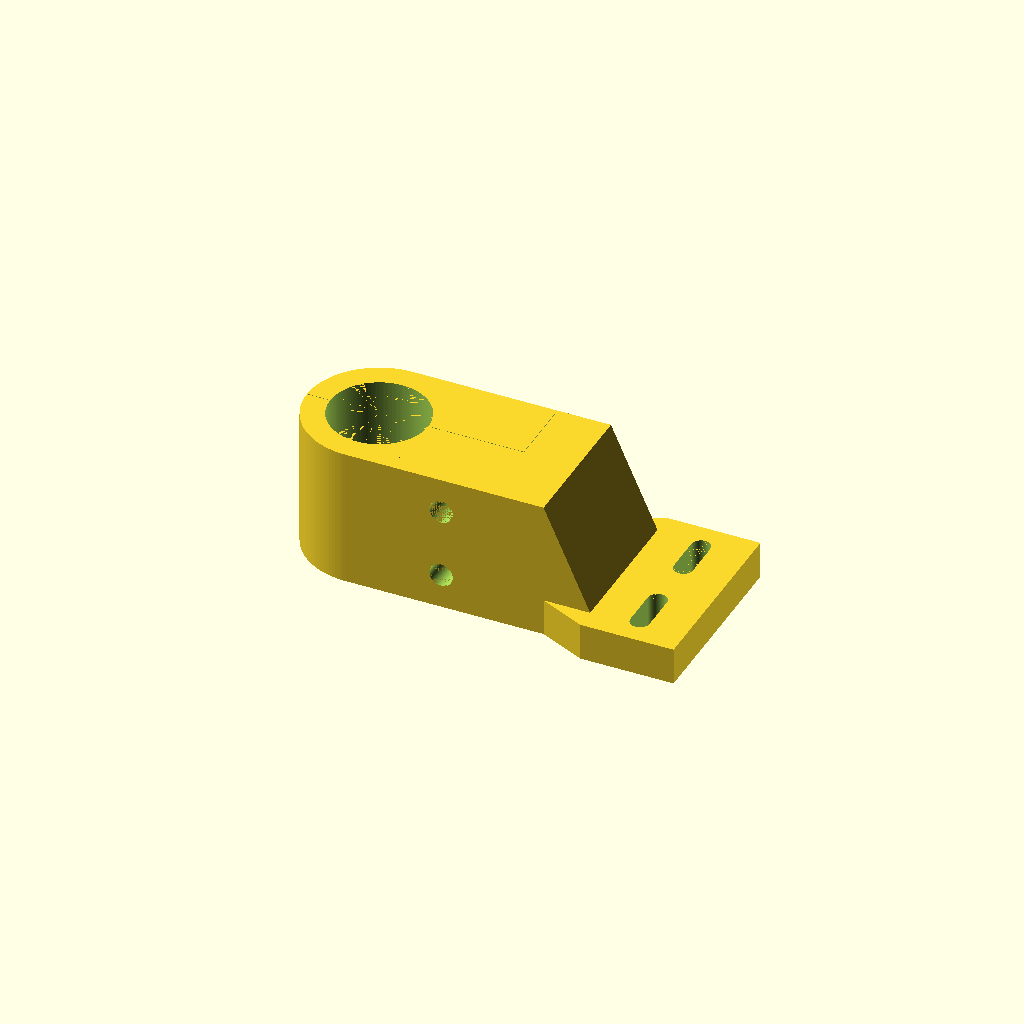
Cell 1: the model at its default parameters.
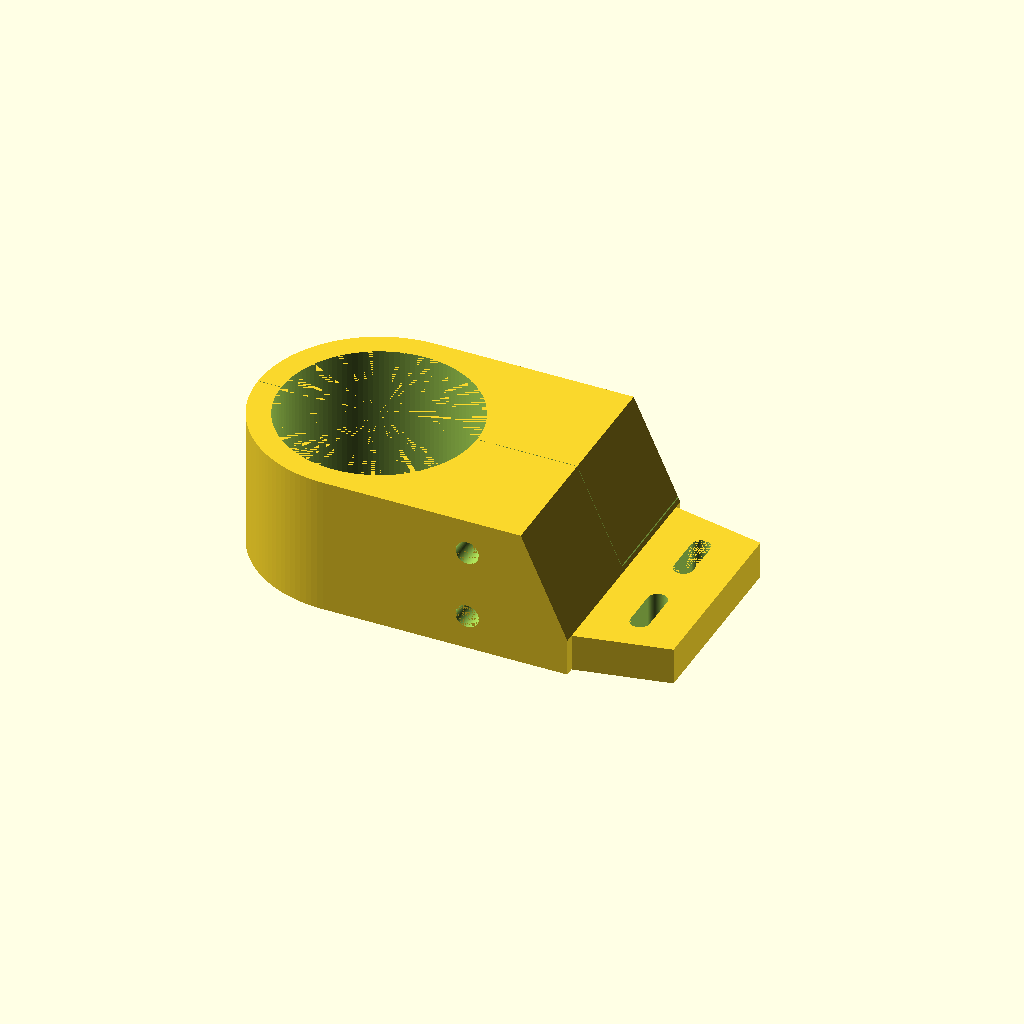
Cell 2: the same model with pipe_diameter = 84.
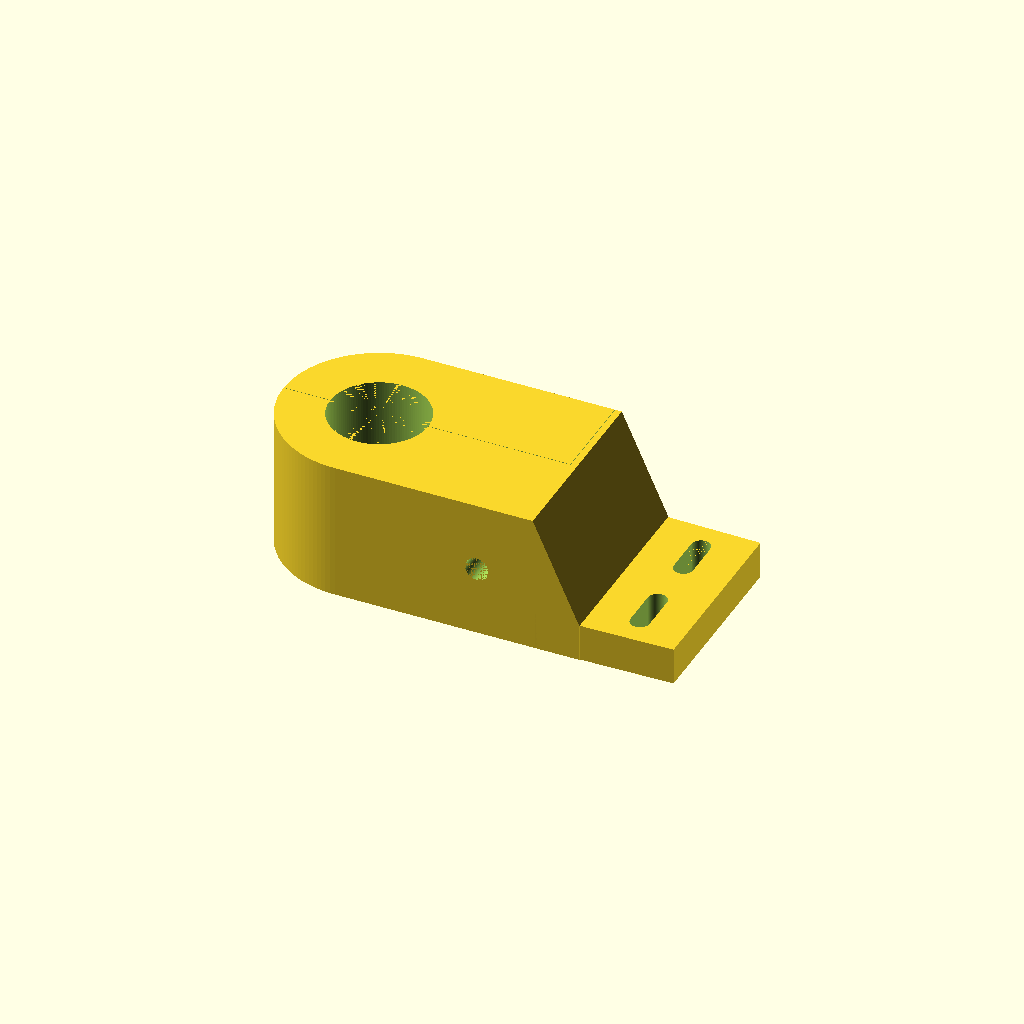
Cell 3: the same model with pipe_clamp_strength = 20.
All cells are drawn from one camera (rotation 55°, 0°, 25°, orthographic, colour scheme Cornfield), so only the parameter changes between them.
OpenSCAD source file Solar Powerstation/SCAD/solar_panel_scaffolding_pipe_clamp.scad:
include <../../Various/SCAD/screw_holes.scad>;

pipe_diameter = 42;
pipe_clamp_strength = 10;
pipe_clamp_screw_diameter = 10;
pipe_clamp_nut_height = 9;
pipe_clamp_nut_width = 17.2;
pipe_clamp_gap = 0.2;

connector_height = 60;
connector_width = 40;
connector_spacing = 125;
connector_thickness = 16;
connector_screw_diameter = 8.2;
connector_mating_height = 80;
connector_screw_hole_slot_size = 16;

// derived values
pipe_clamp_outer_diameter = pipe_diameter + pipe_clamp_strength * 2;

// other settings
$fn = 128;

f = 0.01;
df = 2 * f;

difference() {
    
    // clamp body w/ connector
    union() {        
        cylinder(d = pipe_clamp_outer_diameter, h = connector_height);
        hull() {
            translate([0, -pipe_clamp_outer_diameter/2, 0])
                cube([1, pipe_clamp_outer_diameter, connector_height]);
            translate([connector_spacing - connector_width - 1, -pipe_clamp_outer_diameter/2, 0])
                cube([1, pipe_clamp_outer_diameter, connector_height]);
            translate([connector_spacing - 1 - connector_width/2, -pipe_clamp_outer_diameter/2, 0])
                cube([1, pipe_clamp_outer_diameter, connector_thickness]);
        }        
        hull() {
            translate([connector_spacing - connector_width, -pipe_clamp_outer_diameter/2, 0])
                cube([1, pipe_clamp_outer_diameter, connector_thickness]);
            translate([connector_spacing - connector_width/2, -connector_mating_height/2, 0])
                cube([connector_width, connector_mating_height, connector_thickness]);
        }
    }
    
    // hole for pipe
    translate([0, 0, -f])
        cylinder(d = pipe_diameter, h = connector_height + df);
    
    // split into two parts
    translate([-pipe_clamp_outer_diameter/2, -pipe_clamp_gap/2, -f])
        cube([pipe_clamp_outer_diameter * 1.5, pipe_clamp_gap, connector_height + df]); 
    translate([pipe_clamp_outer_diameter, -pipe_clamp_gap/2, -f]) 
        cube([pipe_clamp_gap, pipe_clamp_outer_diameter/2 + pipe_clamp_gap, connector_height + df]);

    // screw holes for clamp
    for(z_offset = [pipe_clamp_strength * 1.5, connector_height - pipe_clamp_strength * 1.5]) {
        translate([pipe_diameter/2 + 2 * pipe_clamp_strength, pipe_clamp_outer_diameter/2 + f, z_offset])
            rotate([90, 0, 0]) {
                cylinder(d = pipe_clamp_screw_diameter, h = pipe_clamp_outer_diameter + df);
                nut_trap(pipe_clamp_screw_diameter, pipe_clamp_nut_width, 0, pipe_clamp_nut_height);
            }
    }  
  
    // screw holes for connector
    for(y_offset = [connector_mating_height/4, -connector_mating_height/4]) {
    hull() {
        translate([connector_spacing, y_offset + connector_screw_hole_slot_size/2, -f])
            cylinder(d = connector_screw_diameter, h = connector_thickness + df);
        translate([connector_spacing, y_offset - connector_screw_hole_slot_size/2, -f])
            cylinder(d = connector_screw_diameter, h = connector_thickness + df);
    }
} 
}

   
Parameter table extracted from the source (name, type, default, range or options):
pipe_diameter: number, default 42
pipe_clamp_strength: number, default 10
pipe_clamp_screw_diameter: number, default 10
pipe_clamp_nut_height: number, default 9
pipe_clamp_nut_width: number, default 17.2
pipe_clamp_gap: number, default 0.2
connector_height: number, default 60
connector_width: number, default 40
connector_spacing: number, default 125
connector_thickness: number, default 16
connector_screw_diameter: number, default 8.2
connector_mating_height: number, default 80
connector_screw_hole_slot_size: number, default 16
f: number, default 0.01
